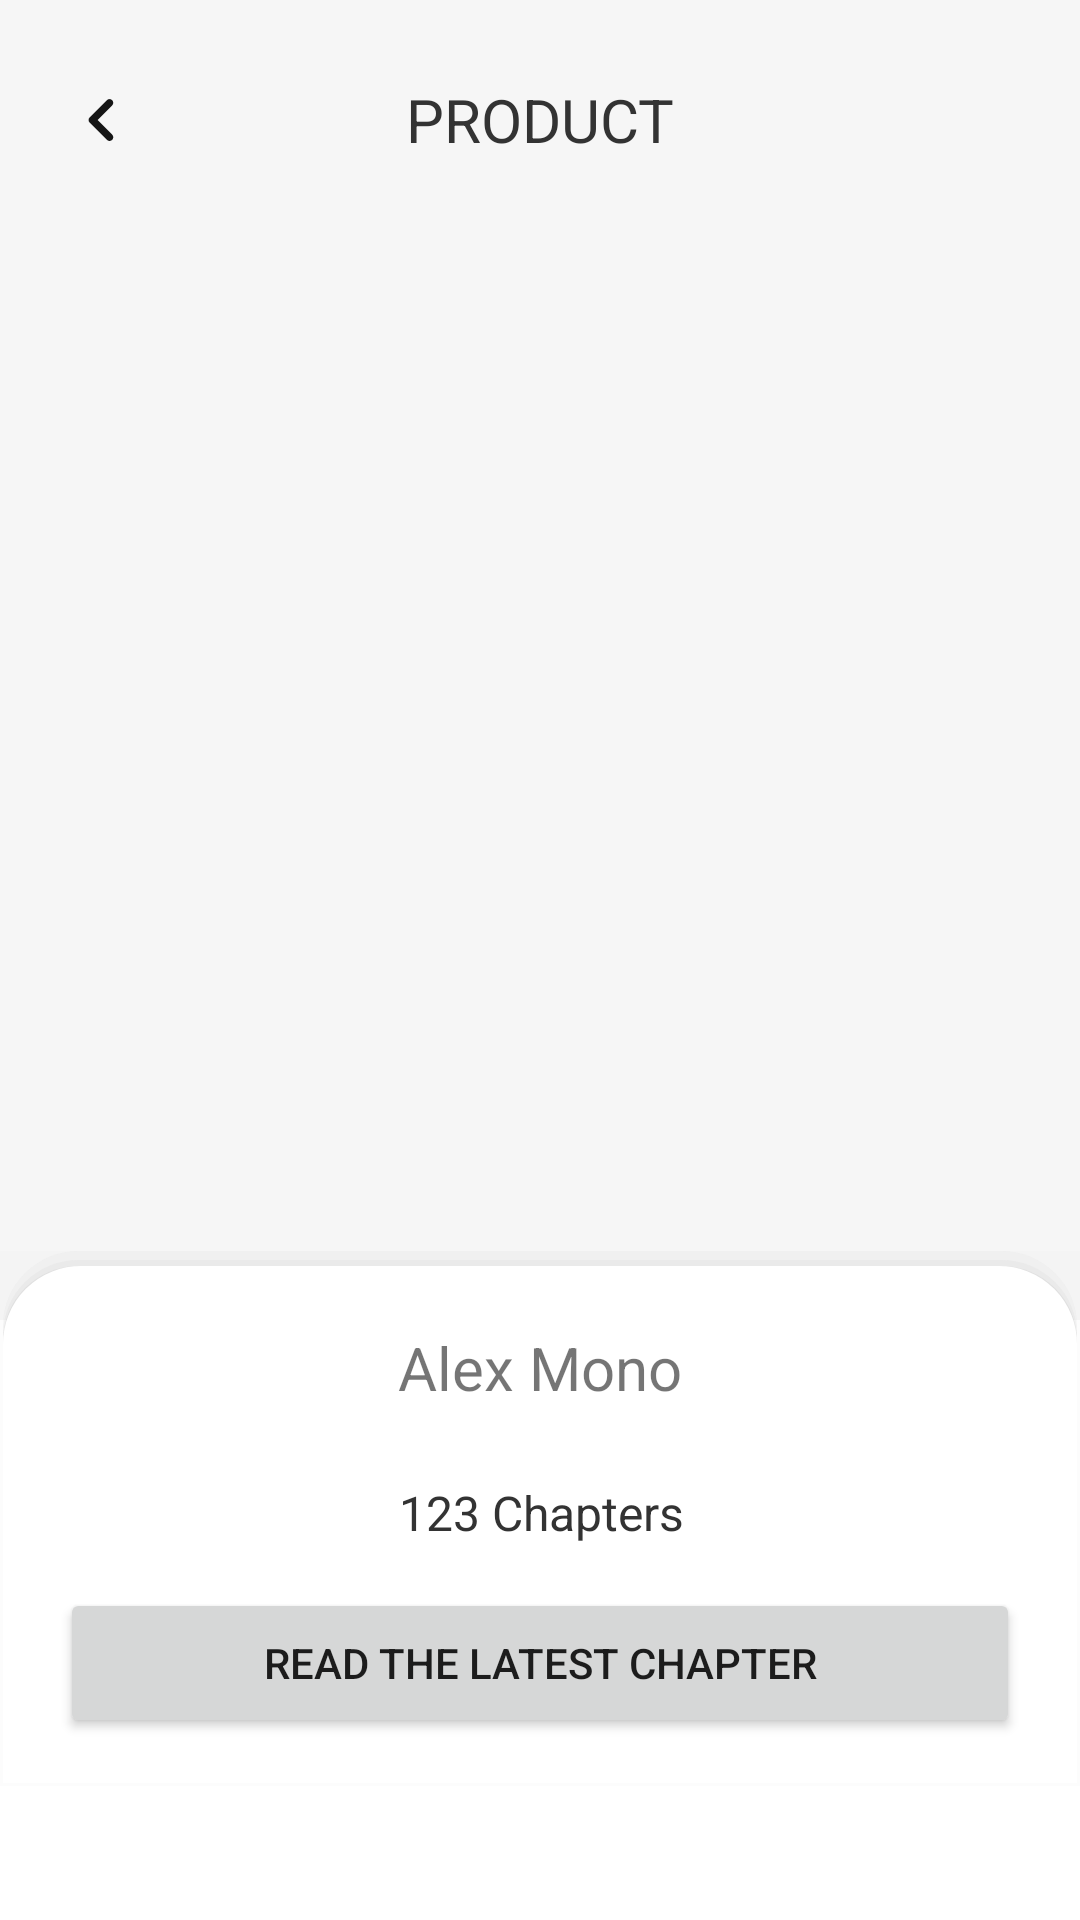

Here is an Android app screen rendered from its layout file. Give the layout XML and the strings, colors and styles it references.
<!-- AndroidManifest.xml: application theme Theme.NovelReadingApp -->
<!-- res/layout/activity_detail.xml -->
<?xml version="1.0" encoding="utf-8"?>
<androidx.constraintlayout.widget.ConstraintLayout xmlns:android="http://schemas.android.com/apk/res/android"
    xmlns:app="http://schemas.android.com/apk/res-auto"
    xmlns:tools="http://schemas.android.com/tools"
    android:layout_width="match_parent"
    android:layout_height="match_parent"
    android:background="#F6F6F6"
    tools:context=".ui.detail.DetailActivity">


    <LinearLayout
        android:layout_width="match_parent"
        android:layout_height="400dp"
        android:background="@color/white"
        app:layout_constraintBottom_toBottomOf="parent"
        app:layout_constraintEnd_toEndOf="parent"
        app:layout_constraintStart_toStartOf="parent"
        app:layout_constraintTop_toBottomOf="@+id/navigation_bar_home_view" />

    <androidx.core.widget.NestedScrollView
        android:id="@+id/navigation_bar_home_view"
        android:layout_width="match_parent"
        android:layout_height="match_parent"
        app:layout_constraintBottom_toBottomOf="parent"
        app:layout_constraintEnd_toEndOf="parent"
        app:layout_constraintHorizontal_bias="0.0"
        app:layout_constraintStart_toStartOf="parent"
        app:layout_constraintTop_toTopOf="parent"
        app:layout_constraintVertical_bias="0.0"
        tools:ignore="SpeakableTextPresentCheck">

        <androidx.appcompat.widget.LinearLayoutCompat
            android:layout_width="match_parent"
            android:layout_height="match_parent"
            android:gravity="center_horizontal"
            android:orientation="vertical">


            <LinearLayout
                android:layout_width="match_parent"
                android:layout_height="wrap_content"
                android:layout_marginTop="15dp"
                android:orientation="horizontal">

                <RelativeLayout
                    android:layout_width="match_parent"
                    android:layout_height="wrap_content"
                    android:gravity="center_vertical">

                    <ImageView
                        android:id="@+id/detail_iv_cover"
                        android:layout_width="match_parent"
                        android:layout_height="350dp"
                        android:layout_alignParentStart="true"
                        android:layout_alignParentTop="true"
                        android:layout_alignParentEnd="true"
                        android:layout_marginStart="0dp"
                        android:layout_marginTop="50dp"
                        android:layout_marginEnd="0dp"
                        android:lineSpacingMultiplier="1.2"
                        android:minHeight="450dp"
                        android:padding="0dp">

                    </ImageView>




                    <ImageButton
                        android:id="@+id/detail_ib_back"
                        android:layout_width="wrap_content"
                        android:layout_height="50dp"
                        android:layout_alignParentStart="true"

                        android:layout_alignParentTop="true"
                        android:layout_marginStart="10dp"

                        android:layout_marginTop="0dp"
                        android:background="?android:selectableItemBackground"

                        android:minWidth="48dp"
                        android:src="@drawable/ic_previous"
                        tools:ignore="SpeakableTextPresentCheck,DuplicateSpeakableTextCheck,DuplicateSpeakableTextCheck" />

                    <TextView
                        android:id="@+id/detail_tv_title"
                        android:layout_width="wrap_content"
                        android:layout_height="50dp"
                        android:layout_alignParentStart="true"
                        android:layout_alignParentTop="true"
                        android:layout_alignParentEnd="true"

                        android:gravity="center_horizontal|center_vertical"
                        android:text="product"
                        android:textAllCaps="true"
                        android:textColor="#333333"
                        android:textSize="20sp" />


                </RelativeLayout>

            </LinearLayout>


            <FrameLayout
                android:layout_width="match_parent"
                android:layout_height="wrap_content"
                android:background="@drawable/border_corner_linear_layout"
                android:clipChildren="false"
                android:clipToPadding="false"
                android:orientation="horizontal"
                android:outlineAmbientShadowColor="#DD1313"
                android:outlineSpotShadowColor="#3C1414"
                android:paddingLeft="20dp"
                android:paddingRight="20dp">


                <RelativeLayout
                    android:layout_width="match_parent"
                    android:layout_height="wrap_content"
                    android:layout_marginTop="-10dp"
                    android:background="@android:color/transparent"
                    android:elevation="5dp">

                    <TextView
                        android:id="@+id/detail_tv_author"

                        android:layout_width="match_parent"
                        android:layout_height="wrap_content"

                        android:layout_alignParentTop="true"
                        android:layout_marginTop="30dp"
                        android:gravity="center_horizontal"
                        android:text="Alex Mono"
                        android:textSize="20sp" />

                    <TextView
                        android:id="@+id/detail_tv_totalChapter"
                        android:layout_width="wrap_content"
                        android:layout_height="50dp"
                        android:layout_below="@+id/detail_tv_author"
                        android:layout_alignParentStart="true"
                        android:layout_alignParentEnd="true"
                        android:layout_marginStart="0dp"
                        android:layout_marginTop="10dp"
                        android:layout_marginEnd="-1dp"
                        android:gravity="center_horizontal|center_vertical"
                        android:text="123 Chapters"
                        android:textColor="#333333"
                        android:textSize="16sp" />

                    <Button
                        android:id="@+id/detail_btn_readLatest"
                        android:layout_width="match_parent"
                        android:layout_height="50dp"
                        android:layout_below="@+id/detail_tv_totalChapter"
                        android:text="Read The Latest Chapter" />

                    <androidx.recyclerview.widget.RecyclerView
                        android:id="@+id/detail_rv_chapters"

                        android:layout_width="match_parent"
                        android:layout_height="wrap_content"

                        android:layout_below="@+id/detail_btn_readLatest"
                        android:layout_alignParentStart="true"
                        android:layout_alignParentEnd="true"
                        android:layout_marginStart="-5dp"
                        android:layout_marginTop="10dp"
                        android:layout_marginEnd="5dp"
                        android:orientation="horizontal" />


                </RelativeLayout>


            </FrameLayout>


        </androidx.appcompat.widget.LinearLayoutCompat>
    </androidx.core.widget.NestedScrollView>


</androidx.constraintlayout.widget.ConstraintLayout>
<!-- resources referenced by this layout -->
<resources>
  <!-- drawable border_corner_linear_layout: vector/xml drawable (drawable, 2153 chars, omitted) -->
  <!-- drawable ic_previous (drawable) -->
  <vector xmlns:android="http://schemas.android.com/apk/res/android"
      android:width="30dp"
      android:height="30dp"
      android:viewportWidth="30"
      android:viewportHeight="30">
    <path
        android:pathData="M18.3876,8.3875C17.9001,7.9 17.1126,7.9 16.6251,8.3875L10.8876,14.125C10.4001,14.6125 10.4001,15.4 10.8876,15.8875L16.6251,21.625C17.1126,22.1125 17.9001,22.1125 18.3876,21.625C18.8751,21.1375 18.8751,20.35 18.3876,19.8625L13.5376,15L18.3876,10.15C18.8751,9.6625 18.8626,8.8625 18.3876,8.3875Z"
        android:fillColor="#161616"/>
  </vector>
  <style name="Theme.NovelReadingApp" parent="Theme.MaterialComponents.DayNight.DarkActionBar">
          
          <item name="colorPrimary">@color/purple_500</item>
          <item name="colorPrimaryVariant">@color/purple_700</item>
          <item name="colorOnPrimary">@color/white</item>
          
          <item name="colorSecondary">@color/teal_200</item>
          <item name="colorSecondaryVariant">@color/teal_700</item>
          <item name="colorOnSecondary">@color/black</item>
          
          <item name="android:statusBarColor" tools:targetApi="l">?attr/colorPrimaryVariant</item>
          
      </style>
  <!-- not gathered from this repository: default colours our renderer supplied (Android Studio template values) -->
  <color name="purple_500">#FF6200EE</color>
  <color name="purple_700">#FF3700B3</color>
  <color name="teal_200">#FF03DAC5</color>
  <color name="teal_700">#FF018786</color>
  <color name="black">#FF000000</color>
  <color name="white">#FFFFFFFF</color>
</resources>
